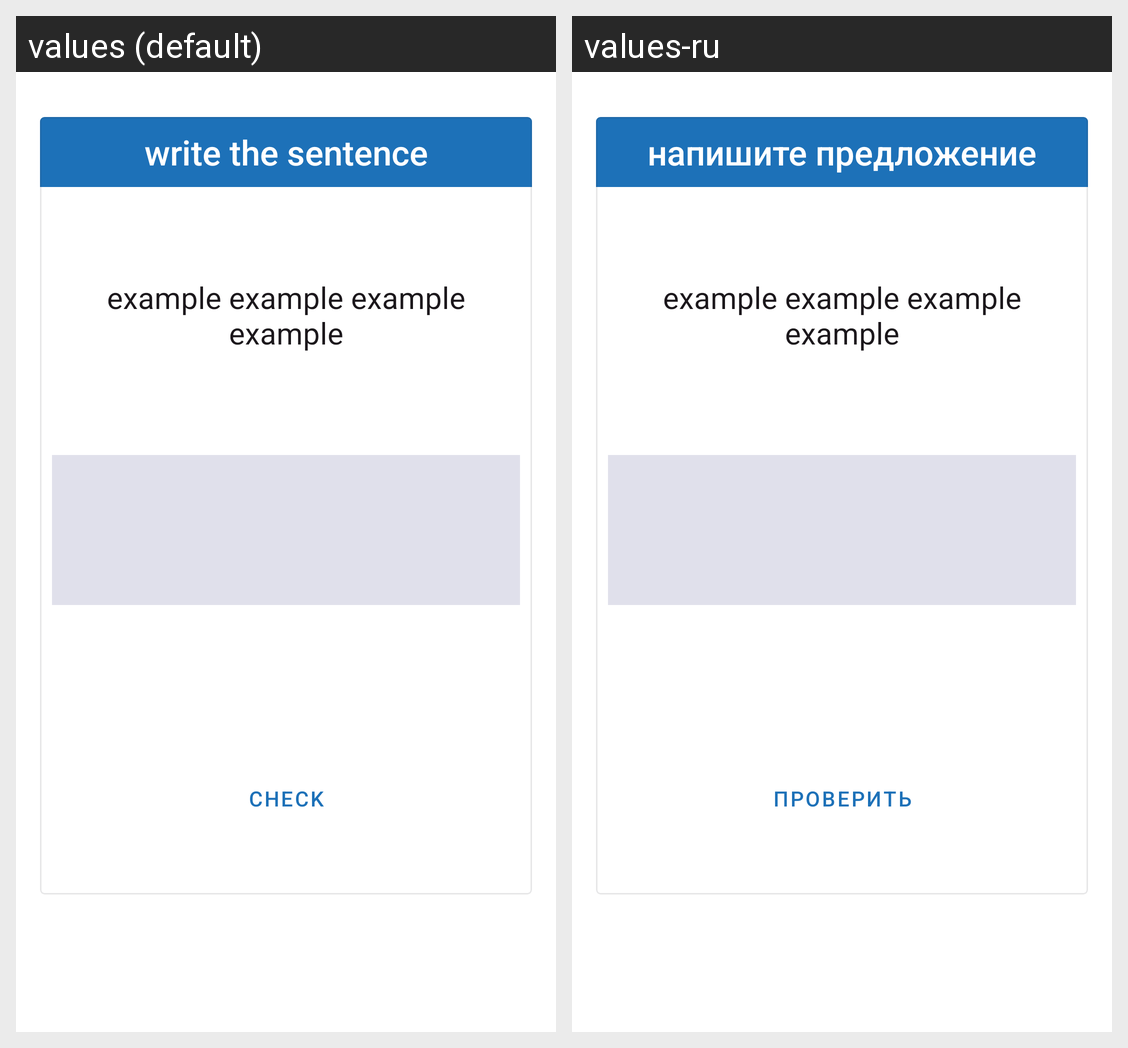

Locale-by-locale string values for the Android screen shown in this grid:
Android screen res/layout/activity_test_block.xml rendered under 2 locales, left to right: values (default), values-ru. Device: Nexus 5 (rendered at 1080×1920; each locale shown at half size, 540×960, under a caption strip naming it); theme AppTheme.
Strings drawn on this screen, with the default value and each locale's value (text and hints the layout hard-codes, and strings that could not be matched under every locale, appear in the picture but are not listed):

write_the_sentence
  values: write the sentence
  values-ru: напишите предложение

check
  values: check
  values-ru: проверить
